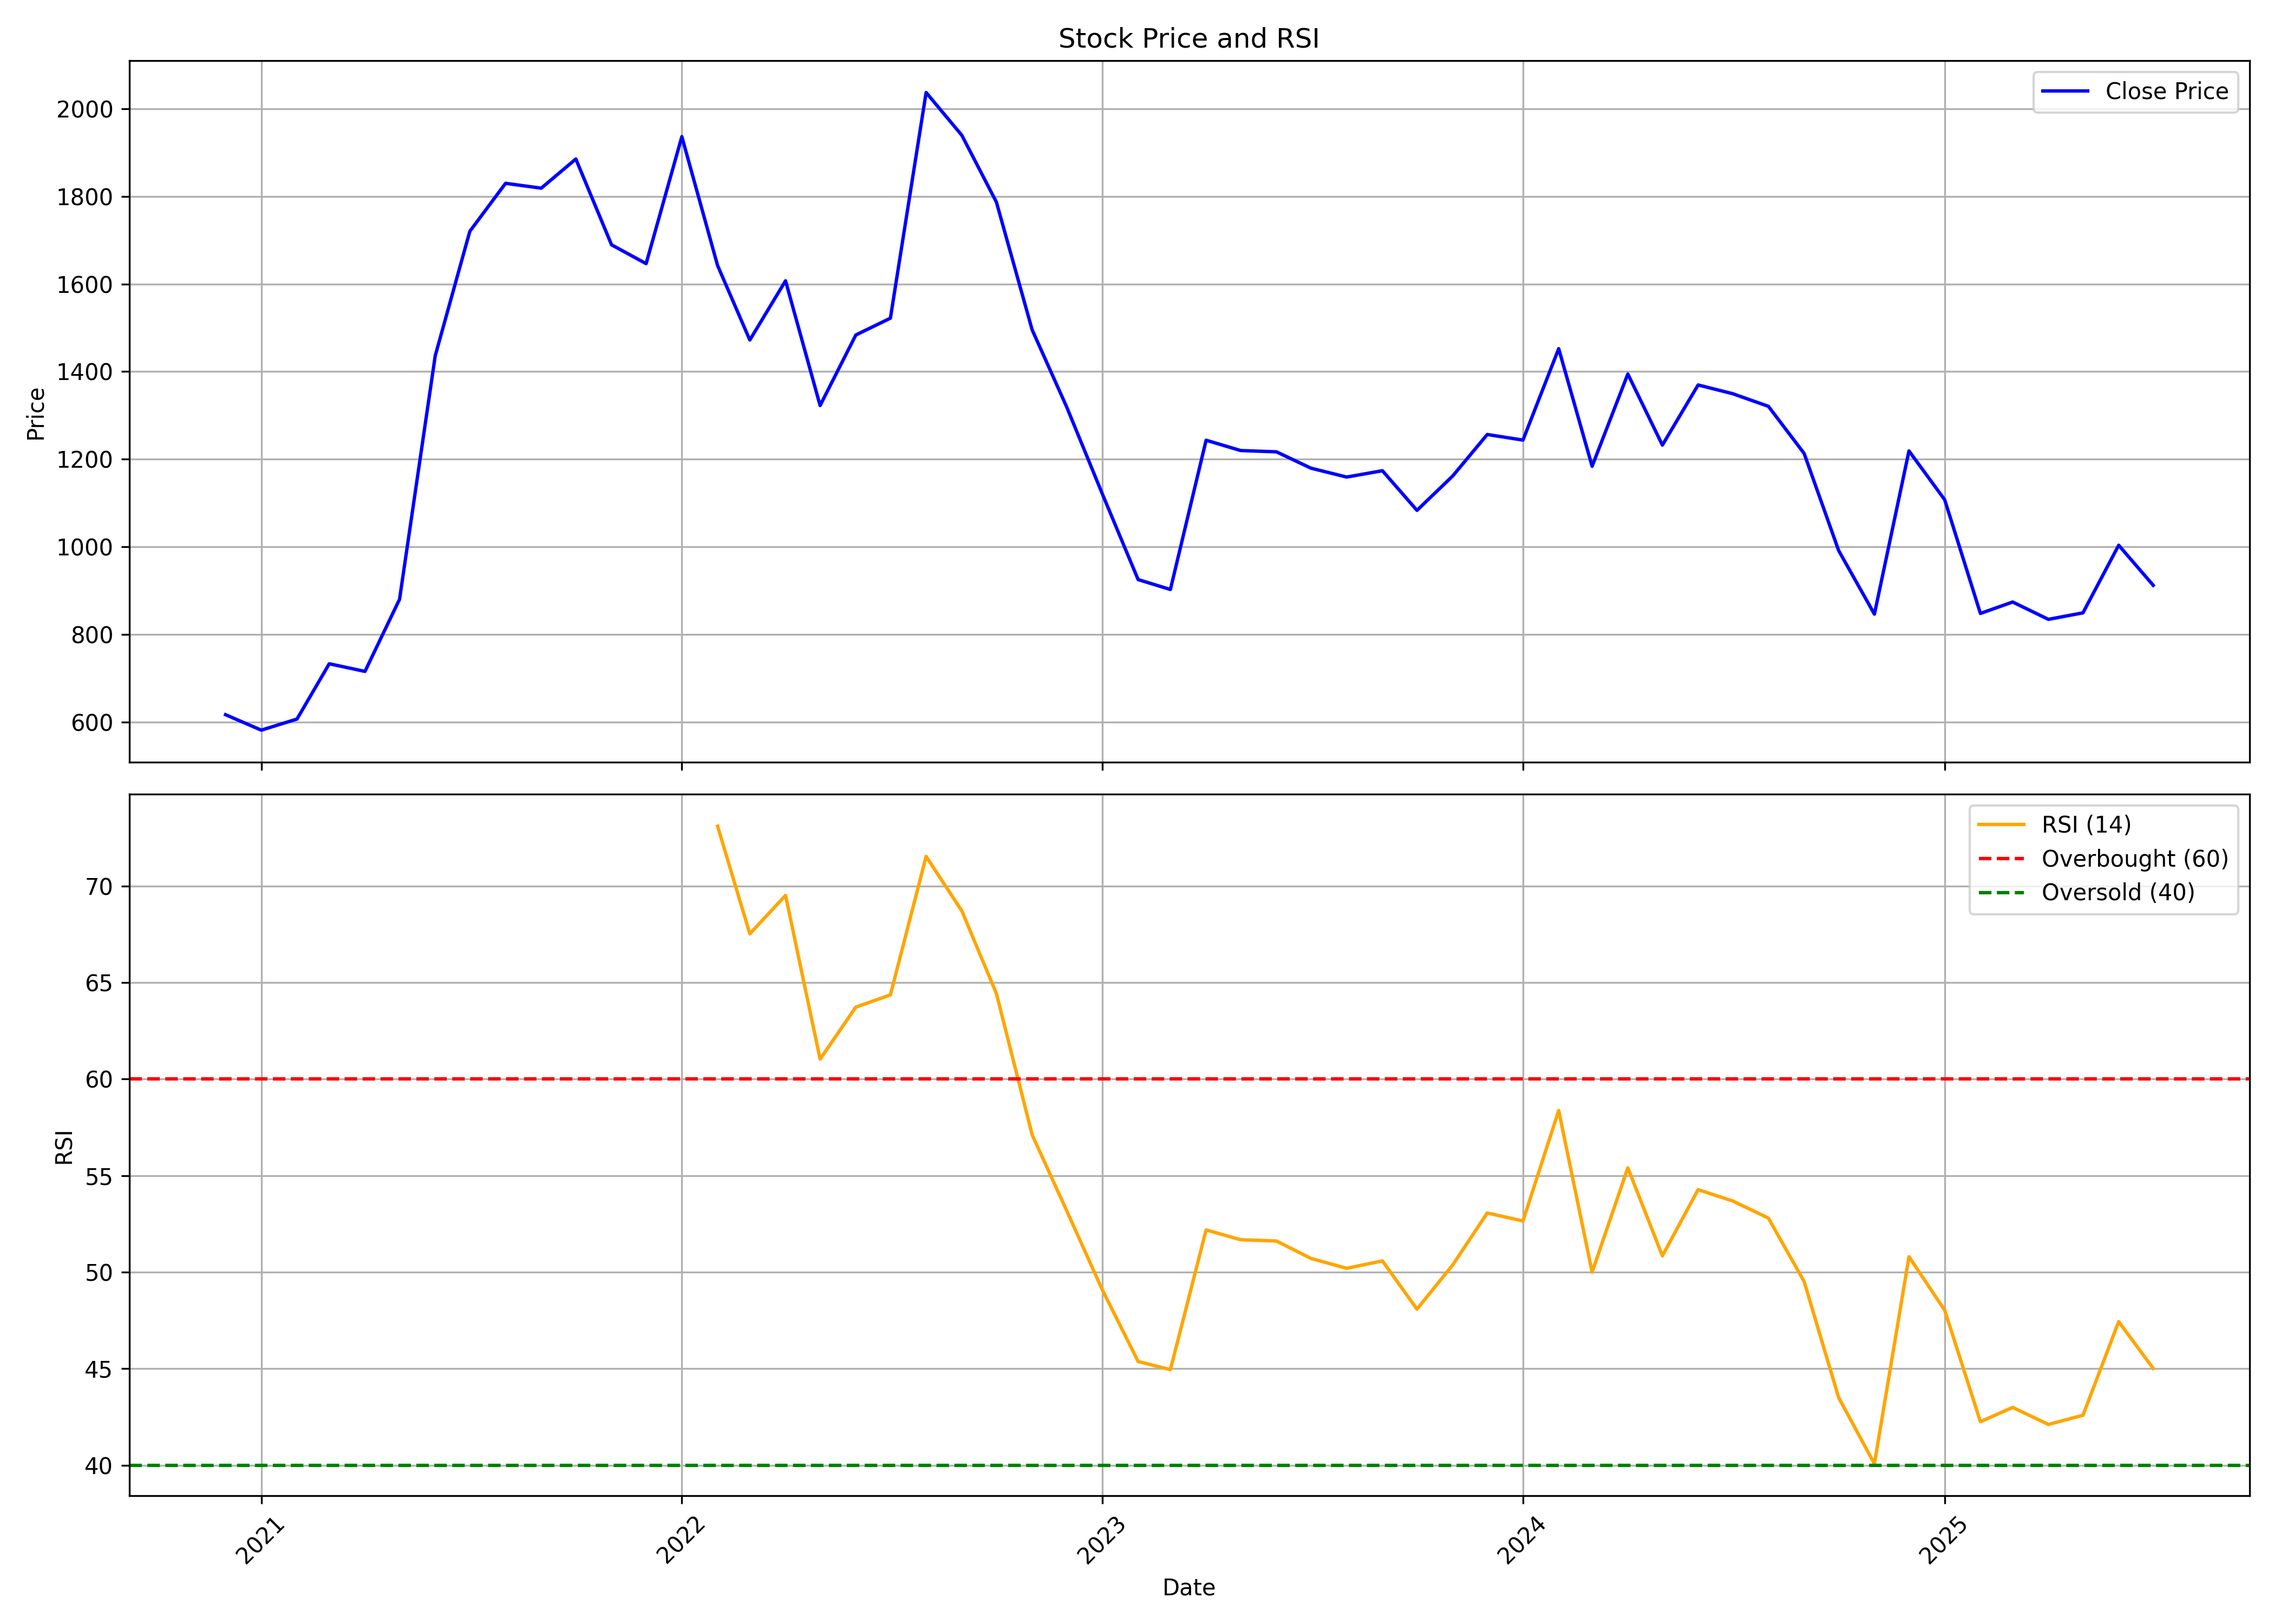

Source data for this figure (header and first rows):
, date, symbol, open, high, low, close, volume, rsi
0, 2020-12-01, FAIRCHEMOR, 645.5, 677.7, 591.7, 616.6, 505435, 
1, 2021-01-01, FAIRCHEMOR, 621, 678.7, 576, 581.3, 584354, 
2, 2021-02-01, FAIRCHEMOR, 578.5, 661.9, 567.5, 606.6, 697998, 
3, 2021-03-01, FAIRCHEMOR, 602.1, 753, 599.5, 732.9, 830587, 
4, 2021-04-01, FAIRCHEMOR, 743.3, 782.4, 694.7, 715.4, 496317, 
5, 2021-05-01, FAIRCHEMOR, 727.6, 932, 706.9, 880.1, 591976, 
6, 2021-06-01, FAIRCHEMOR, 861.6, 1655, 860.6, 1436, 1957228, 
7, 2021-07-01, FAIRCHEMOR, 1438, 1795, 1438, 1720, 711354, 
8, 2021-08-01, FAIRCHEMOR, 1829, 2108, 1558, 1830, 1065868, 
9, 2021-09-01, FAIRCHEMOR, 1833, 2004, 1706, 1819, 405083, 
10, 2021-10-01, FAIRCHEMOR, 1817, 2229, 1715, 1885, 502590, 
11, 2021-11-01, FAIRCHEMOR, 1885, 2005, 1680, 1689, 705652, 
12, 2021-12-01, FAIRCHEMOR, 1703, 1788, 1383, 1646, 537291, 
13, 2022-01-01, FAIRCHEMOR, 1671, 2104, 1642, 1936, 731581, 
14, 2022-02-01, FAIRCHEMOR, 1953, 2082, 1293, 1642, 950269, 73.11
15, 2022-03-01, FAIRCHEMOR, 1642, 1678, 1395, 1472, 704254, 67.53
16, 2022-04-01, FAIRCHEMOR, 1483, 1695, 1475, 1607, 288799, 69.52
17, 2022-05-01, FAIRCHEMOR, 1633, 1633, 1156, 1322, 381292, 61.04
18, 2022-06-01, FAIRCHEMOR, 1303, 1516, 1263, 1483, 191352, 63.73
19, 2022-07-01, FAIRCHEMOR, 1485, 1572, 1400, 1522, 170476, 64.36
20, 2022-08-01, FAIRCHEMOR, 1537, 2075, 1483, 2037, 1035754, 71.54
21, 2022-09-01, FAIRCHEMOR, 2055, 2268, 1884, 1939, 1229825, 68.71
22, 2022-10-01, FAIRCHEMOR, 1954, 2421, 1771, 1787, 1034480, 64.44
23, 2022-11-01, FAIRCHEMOR, 1759, 1887, 1418, 1495, 849656, 57.12
24, 2022-12-01, FAIRCHEMOR, 1502, 1563, 1153, 1319, 622257, 53.18
25, 2023-01-01, FAIRCHEMOR, 1299, 1337, 1090, 1120, 238668, 49.07
26, 2023-02-01, FAIRCHEMOR, 1117, 1205, 922, 925.1, 512191, 45.37
27, 2023-03-01, FAIRCHEMOR, 939, 1037, 894.2, 902.4, 394507, 44.95
28, 2023-04-01, FAIRCHEMOR, 914.2, 1290, 904.4, 1243, 895674, 52.19
29, 2023-05-01, FAIRCHEMOR, 1243, 1257, 1127, 1220, 322466, 51.68
30, 2023-06-01, FAIRCHEMOR, 1220, 1383, 1214, 1217, 587352, 51.61
31, 2023-07-01, FAIRCHEMOR, 1225, 1287, 1097, 1179, 289199, 50.71
32, 2023-08-01, FAIRCHEMOR, 1198, 1233, 993.6, 1159, 669112, 50.2
33, 2023-09-01, FAIRCHEMOR, 1154, 1277, 1076, 1174, 726875, 50.58
34, 2023-10-01, FAIRCHEMOR, 1174, 1191, 1014, 1083, 328823, 48.08
35, 2023-11-01, FAIRCHEMOR, 1088, 1223, 1070, 1162, 419542, 50.37
36, 2023-12-01, FAIRCHEMOR, 1172, 1268, 1109, 1256, 403212, 53.06
37, 2024-01-01, FAIRCHEMOR, 1267, 1364, 1177, 1244, 644229, 52.65
38, 2024-02-01, FAIRCHEMOR, 1223, 1520, 1219, 1452, 1320962, 58.37
39, 2024-03-01, FAIRCHEMOR, 1469, 1481, 1150, 1184, 390722, 50
40, 2024-04-01, FAIRCHEMOR, 1193, 1419, 1185, 1394, 367420, 55.4
41, 2024-05-01, FAIRCHEMOR, 1394, 1442, 1196, 1232, 381317, 50.84
42, 2024-06-01, FAIRCHEMOR, 1253, 1429, 1164, 1369, 418402, 54.27
43, 2024-07-01, FAIRCHEMOR, 1369, 1545, 1295, 1349, 684093, 53.69
44, 2024-08-01, FAIRCHEMOR, 1370, 1464, 1280, 1321, 582061, 52.8
45, 2024-09-01, FAIRCHEMOR, 1329, 1354, 1178, 1213, 358502, 49.51
46, 2024-10-01, FAIRCHEMOR, 1213, 1270, 960.0, 991.2, 432768, 43.49
47, 2024-11-01, FAIRCHEMOR, 991.2, 1055, 774.1, 846.2, 629575, 40.07
48, 2024-12-01, FAIRCHEMOR, 838.8, 1307, 815.0, 1219, 3228715, 50.8
49, 2025-01-01, FAIRCHEMOR, 1220, 1233, 939.5, 1107, 605476, 48.03
50, 2025-02-01, FAIRCHEMOR, 1124, 1190, 821.3, 847.8, 258940, 42.25
51, 2025-03-01, FAIRCHEMOR, 847, 1050, 809.6, 873.8, 807592, 42.99
52, 2025-04-01, FAIRCHEMOR, 884, 930.5, 757.5, 834.2, 237308, 42.11
53, 2025-05-01, FAIRCHEMOR, 834.2, 900.0, 752.0, 849.1, 425174, 42.58
54, 2025-06-01, FAIRCHEMOR, 856.0, 1103, 856.0, 1003, 1036263, 47.43
55, 2025-07-01, FAIRCHEMOR, 1012, 1038, 904.8, 911.9, 171896, 45.01
